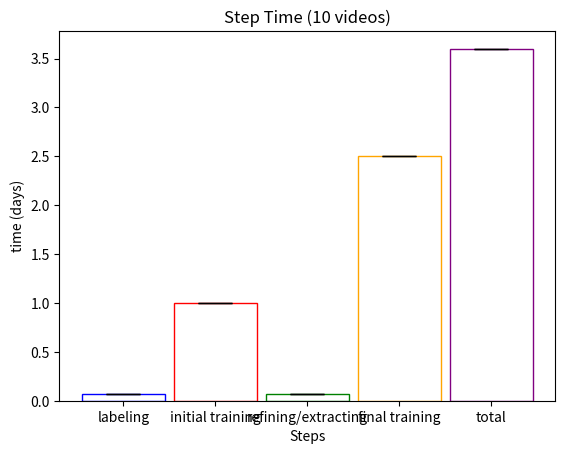

Recreate this plot in Python. (Note: this script raises an exception after producing the figure.)
import csv
import pandas as pd
import matplotlib.pyplot as plt
from pathlib import Path
import numpy as np
import os

y = np.array([.07, 1, .07, 2.5, 3.6])
 
def time_details(fname):
    w = .9 # bar width
    x = [1, 2, 3, 4, 5] # x-coordinates of your bars
    colors = ['blue', 'red', 'green', 'orange', 'purple']    # corresponding colors
    #labeling: 10 min/vid --> 100 min (10 vids) --> 1.7 hrs --> .07 days
    #initial training: 1440 min = 24 hrs training --> 1 day
    #refine/extract outlier frames: 10 min/vid --> 100 min (10 vids) --> 1.7 hrs --> .07 days
    #final training: 3600 --> 60 hrs -->  2.5 days
    #total time: 87.4 hrs --> 3.6 days

    #(3.6 days x 24 hrs/day) / (6 hrs/day) = 14 days
    one_animal_model = np.array([.07, 1, .07, 2.5, 3.6])
    two_animal_models = np.multiply(y, 2)
    three_animal_models = np.multiply(y, 3)
    four_animal_models = np.multiply(y, 4)
    five_animal_models = np.multiply(y, 5)

    fig, ax = plt.subplots()
    ax.bar(x,
           height=[np.mean(yi) for yi in y],
           yerr=[np.std(yi) for yi in y],    # error bars
           capsize=12, # error bar cap width in points
           width=w,    # bar width
           tick_label=["labeling", "initial training", "refining/extracting", "final training", "total"],
           color=(0,0,0,0),  # face color transparent
           edgecolor=colors,
         #ecolor=colors,    # error bar colors; setting this raises an error for whatever reason.
         )

    # for i in range(len(x)):
    #     #distribute scatter randomly across whole width of bar
    #     a = y[i]
    #     ax.scatter(x[i] + np.random.random(a[0:5].size) * w - w / 2, a[0:5], color=colors[i], marker='.')
    #     ax.scatter(x[i] + np.random.random(a[5:10].size) * w - w / 2, a[5:10], color=colors[i], marker = "s")


    # box = ax.get_position()
    # ax.set_position([box.x0, box.y0 + box.height * 0.1,
    #                 box.width, box.height * 0.9])

    # # Put a legend below current axis
    # ax.legend(loc='upper center', bbox_to_anchor=(0.5, -0.05),
    #         fancybox=True, shadow=True, ncol=5)

    
    plt.title("Step Time (10 videos)")
    plt.xlabel("Steps")
    plt.ylabel("time (days)")
    #plt.legend(['x = x'],bbox_to_anchor =(0.65, 1.25), loc='lower center')
    

    current_dir = os.getcwd()
    os.chdir(current_dir + '/saved_figs')
    figure = plt.gcf()
    figure.set_size_inches(10, 6)
    plt.savefig(fname, dpi=100)
    plt.show()


time_details("time_steps.png")
